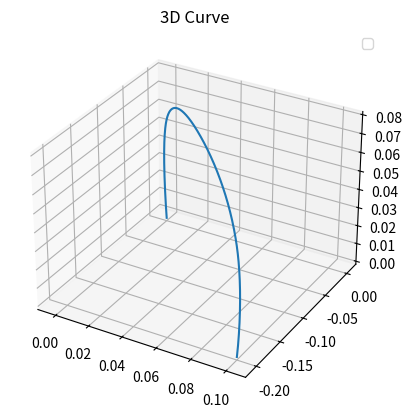
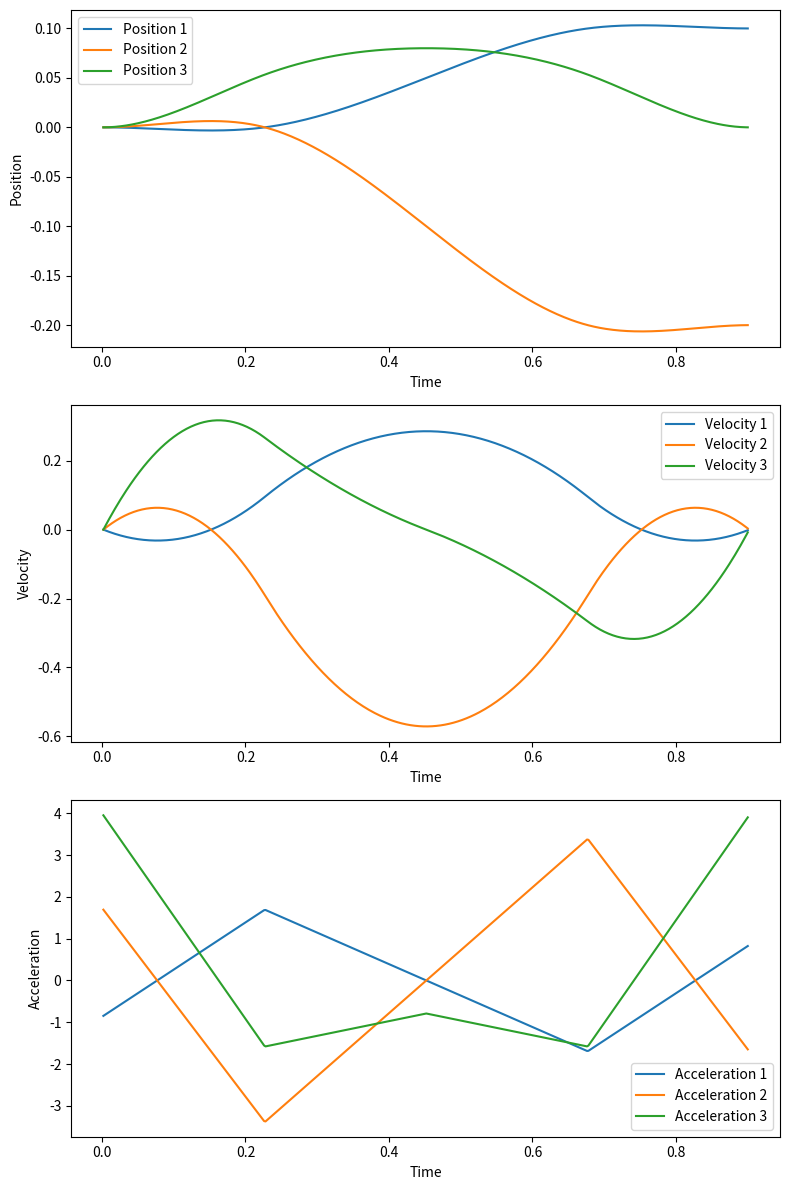

Python code for these plots, in order:
import numpy as np
import matplotlib.pyplot as plt


from scipy.interpolate import CubicSpline, Akima1DInterpolator, CubicHermiteSpline
import copy


class SwingTrajectoryGenerator:
    def __init__(self,
                 step_height: float, 
                 swing_period: float) -> None:
        self.step_height = step_height
        self.swing_period = swing_period
        self.half_swing_period = swing_period / 2
        self.bezier_time_factor = 1 / (swing_period / 2)

        # Stored swing-trajectory properties
        self.stepHeight = step_height




    def createCurve(self, x0, xf, hitmoment = -1):

        #scaling_factor = 0.7105
        scaling_factor = 1.5
        if hitmoment != -1 and hitmoment < self.swing_period*0.9:
            p1 = x0.copy()
            p1[:2] = x0[:2] -0.5 * (xf[:2]-x0[:2])
            p1 += np.array([0., 0., self.stepHeight / scaling_factor])
            p2 = 0.5 * (x0 + xf) + np.array([0., 0., 1.2*self.stepHeight ])
            updated_swing_period = self.swing_period - hitmoment
            t = np.array([hitmoment, hitmoment+updated_swing_period/4, hitmoment+updated_swing_period/2, hitmoment+updated_swing_period*3/4, self.swing_period])
        else:
            p1 = x0 + np.array([0., 0., self.stepHeight / scaling_factor])
            p2 = 0.5 * (x0 + xf) + np.array([0., 0., self.stepHeight ])
            t = np.array([0, self.half_swing_period/2, self.half_swing_period, self.half_swing_period*3/2, self.half_swing_period*2])
        
        
        p3 = xf + np.array([0., 0., self.stepHeight / scaling_factor])  

        x = np.array([x0[0], p1[0], p2[0], p3[0], xf[0]])
        y = np.array([x0[1], p1[1], p2[1], p3[1], xf[1]])
        z = np.array([x0[2], p1[2], p2[2], p3[2], xf[2]])
        
        self._curve_x = CubicSpline(t, x, bc_type=["clamped", "clamped"])
        self._curve_y = CubicSpline(t, y, bc_type=["clamped", "clamped"])
        self._curve_z = CubicSpline(t, z, bc_type=["clamped", "clamped"])



        #self._curve_x = Akima1DInterpolator(t, x)
        #self._curve_y = Akima1DInterpolator(t, y)
        #self._curve_z = Akima1DInterpolator(t, z)

        """dxdt = np.array([0, 0, 0])
        dydt = np.array([0, 0, 0])
        dzdt = np.array([0, 0, 0])
        scaling_factor = 1
        
        p2 = 0.5 * (x0 + xf) + np.array([0., 0., self.stepHeight / scaling_factor])
        
        x = np.array([x0[0], p2[0], xf[0]])
        y = np.array([x0[1], p2[1], xf[1]])
        z = np.array([x0[2], p2[2], xf[2]])
        t = np.array([0, self.half_swing_period, self.half_swing_period*2])
        self._curve_x = CubicHermiteSpline(t, x, dxdt)
        self._curve_y = CubicHermiteSpline(t, y, dydt)
        self._curve_z = CubicHermiteSpline(t, z, dzdt)"""

        self._curve_x_vel = self._curve_x.derivative()
        self._curve_y_vel = self._curve_y.derivative()
        self._curve_z_vel = self._curve_z.derivative()

        self._curve_x_acc = self._curve_x_vel.derivative()
        self._curve_y_acc = self._curve_y_vel.derivative()
        self._curve_z_acc = self._curve_z_vel.derivative()


    def compute_trajectory_references(self,
                                      swing_time: float,
                                      lift_off: np.array,
                                      touch_down: np.array,
                                      hitpoint = None,
                                      hitmoment = -1) -> (np.array, np.array, np.array):

        #if(swing_time == 0):
        if hitpoint is not None:
            self.createCurve(hitpoint, touch_down, hitmoment)
            # self.plot_current_curve(hitmoment)
        else:
            self.createCurve(lift_off, touch_down)

        position_x = self._curve_x(swing_time)
        position_y = self._curve_y(swing_time)
        position_z = self._curve_z(swing_time)

        position = np.array([position_x, position_y, position_z])
        
        velocity_x = self._curve_x_vel(swing_time)
        velocity_y = self._curve_y_vel(swing_time)
        velocity_z = self._curve_z_vel(swing_time)

        velocity = np.array([velocity_x, velocity_y, velocity_z])


        acceleration_x = self._curve_x_acc(swing_time)
        acceleration_y = self._curve_y_acc(swing_time)
        acceleration_z = self._curve_z_acc(swing_time)

        acceleration = np.array([acceleration_x, acceleration_y, acceleration_z])

        

        return position, velocity, acceleration


    def plot_trajectory_3d(self,
                           curve_points: np.array) -> None:
        curve_points = np.array(curve_points)

        fig = plt.figure()
        ax = fig.add_subplot(111, projection='3d')
        ax.plot(curve_points[:, 0], curve_points[:, 1], curve_points[:, 2])
        ax.legend()

        plt.title('3D Curve')
        plt.show()



    def plot_trajectory_references(self, tp, fp, vp, ap):
        # Convert lists to NumPy arrays for easier plotting
        time_points = np.array(tp)
        footPosDes_points = np.array(fp)
        footVelDes_points = np.array(vp)
        footAccDes_points = np.array(ap)
        
        # Create subplots for position, velocity, and acceleration
        fig, axs = plt.subplots(3, 1, figsize=(8, 12))

        # Plot position
        for i in range(3):
            axs[0].plot(time_points, footPosDes_points[:, i], label=f"Position {i+1}")
        axs[0].set_xlabel('Time')
        axs[0].set_ylabel('Position')
        axs[0].legend()

        # Plot velocity
        for i in range(3):
            axs[1].plot(time_points, footVelDes_points[:, i], label=f"Velocity {i+1}")
        axs[1].set_xlabel('Time')
        axs[1].set_ylabel('Velocity')
        axs[1].legend()

        # Plot acceleration
        for i in range(3):
            axs[2].plot(time_points, footAccDes_points[:, i], label=f"Acceleration {i+1}")
        axs[2].set_xlabel('Time')
        axs[2].set_ylabel('Acceleration')
        axs[2].legend()



        plt.tight_layout()
        plt.show()

    def plot_current_curve(self,start_time=0):

        t = np.linspace(start_time, self.swing_period, 100)
        x = self._curve_x(t)
        y = self._curve_y(t)
        z = self._curve_z(t)

        fig = plt.figure()
        ax = fig.add_subplot(111, projection='3d')
        ax.plot(x, y, z)
        ax.legend()
        # start point
        ax.scatter(x[0], y[0], z[0], c='r', marker='o')
        
        plt.title('3D Curve')
        plt.show()




# Example:
if __name__ == "__main__":
    step_height = 0.08
    swing_period = 0.9
    trajectory_generator = SwingTrajectoryGenerator(step_height=step_height, 
                                                    swing_period=swing_period)

    lift_off = np.array([0,0,0])
    touch_down = np.array([0.1,-0.2,0.0])

    # Generate trajectory points
    simulation_dt = 0.002
    time_points = []
    position_points = []
    velocity_points = []
    acceleration_points = []
    i = 0
    for foot_swing_time in np.arange(0.000001, swing_period, 0.002):
        desired_foot_position, \
        desired_foot_velocity, \
        desired_foot_acceleration = trajectory_generator.compute_trajectory_references(swing_time=i,
                                                                                       lift_off=lift_off,
                                                                                       touch_down=touch_down)
        i += simulation_dt
                                                                                                                                     
        time_points.append(i)
        position_points.append(desired_foot_position.squeeze())
        velocity_points.append(desired_foot_velocity.squeeze())
        acceleration_points.append(desired_foot_acceleration.squeeze())
        
    # Plot the generated trajectory
    trajectory_generator.plot_trajectory_3d(np.array(position_points))
    trajectory_generator.plot_trajectory_references(time_points, position_points, velocity_points, acceleration_points)
    